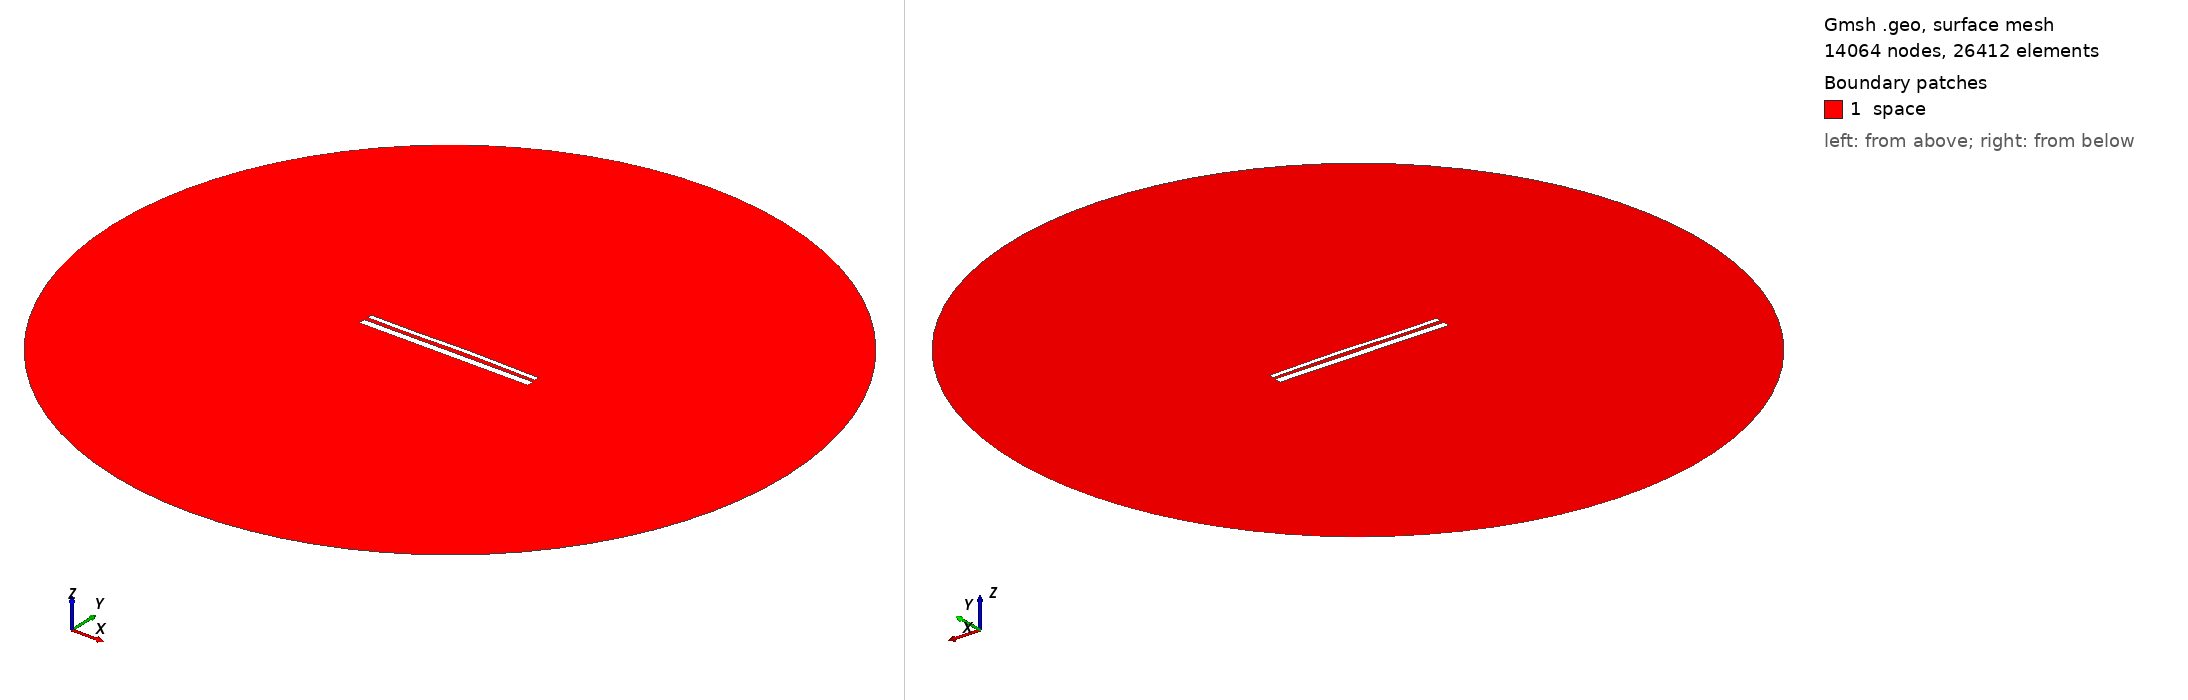

Gmsh geometry script, surface-meshed: 14064 nodes, 26412 surface elements. Boundary patches (legend numbers): 1 space. Left view from above one corner, right view from below the opposite corner. Legend entries are the model's physical surfaces. The drawing asked Gmsh for element sizes between 1% and 20% of the model's largest extent; the script's own settings can give other sizes.

=== 13977.geo (drawn) ===
//---------------------------------------
// Geometry kernel
//---------------------------------------

SetFactory("OpenCASCADE");



//---------------------------------------
// Parameters of the geometry
//---------------------------------------

// Overetch of the upper plate
overetch = 0.5;

// Distance between the plates
distance = 2.0;

// Discretization over the x axis (for the deformation)
nx = 50; 

// Length of the plate
L = 100 - overetch; 

// Number of modes
n = 4; 

// 1st mode coefficient
coeff(1) = -0.075;
beta(1) = 0.596864 * 3.1415926535 / L;

// 2nd mode coefficient
coeff(2) = 0.15;
beta(2) = 1.49418 * 3.1415926535 / L;

// 3rd mode coefficient
coeff(3) = -0.15;
beta(3) = 2.50025 * 3.1415926535 / L;

// 4th mode coefficient
coeff(4) = -0.075;
beta(4) = 3.49999 * 3.1415926535 / L;



//---------------------------------------
// Upper plate (deformed rectangle)
//---------------------------------------

// Coordiantes of the upper plate
xmin = -50;
xmax = 50 - overetch;

// Height of the upper plate
yheight = 4 - 2 * overetch;

// Indexes of the points
UpperID[] = {};
LowerID[] = {};
LeftID[] = {};
RightID[] = {};

// Point index
p = 1;

// Horizontal edges
For i In {1:nx}
    x = xmin + (i-1)*(xmax - xmin)/(nx-1);

    y_bottom = distance / 2 + overetch;
    For j In {1:n}
        C = (Cosh(beta(j)*L) + Cos(beta(j)*L)) / (Sinh(beta(j)*L) + Sin(beta(j)*L));
        y_bottom  = y_bottom + coeff(j) * (Cosh(beta(j)*(x+50)) - Cos(beta(j)*(x+50)) - C * (Sinh(beta(j)*(x+50)) - Sin(beta(j)*(x+50))));
    EndFor

    y_top = y_bottom + yheight;

    Point(p) = {x, y_top, 0, 1.0};
    UpperID[i] = p;
    p = p + 1;

    Point(p) = {x, y_bottom, 0, 1.0};
    LowerID[i] = p;
    p = p + 1;
EndFor

// Create point lists
UpperPts[] = {}; LowerPts[] = {};
For i In {1:nx}
  UpperPts[] += {UpperID[i]};
  LowerPts[] += {LowerID[i]};
EndFor

// Build splines
Spline(1) = {UpperPts[]};
Spline(2) = {LowerPts[]};
Line(3) = {LowerPts[nx-1], UpperPts[nx-1]};
Line(4) = {LowerPts[0], UpperPts[0]};

// Build the plane surface
Curve Loop(1) = {2, 3, -1, -4};
Plane Surface(1) = {1};



//---------------------------------------
// Lower plate (rectangle)
//---------------------------------------

// Vertices
Point(1001) = {-50, -1, 0, 1.0};
Point(1002) = { 50, -1, 0, 1.0};
Point(1003) = { 50,  -5, 0, 1.0};
Point(1004) = {-50,  -5, 0, 1.0};

// Edges
Line(5) = {1001, 1002};
Line(6) = {1002, 1003};
Line(7) = {1003, 1004};
Line(8) = {1004, 1001};

// Plane surface
Line Loop(2) = {5, 6, 7, 8};
Plane Surface(2) = {2}; 



//---------------------------------------
// Outer (fictious) boundary
//---------------------------------------

// Points
Point(1005) = {0, 0, 0};       // Center
Point(1006) = {200, 0, 0};     // Start point
Point(1007) = {0, 200, 0};     // 90 degrees
Point(1008) = {-200, 0, 0};    // 180 degrees
Point(1009) = {0, -200, 0};    // 270 degrees

// Circle arcs (each needs start, center, end)
Circle(9) = {1006, 1005, 1007};
Circle(10) = {1007, 1005, 1008};
Circle(11) = {1008, 1005, 1009};
Circle(12) = {1009, 1005, 1006};

// Plane surface for the entire domain
Curve Loop(3) = {9, 10, 11, 12};
Surface(3) = {3};

// Subtract the plates from the whole domain to obtain the actual domain where we want to solve the equations
BooleanDifference{ Surface{3}; Delete; }{ Surface{1}; Surface{2}; Delete; }




//---------------------------------------
// Transfinite Lines/Curves
//---------------------------------------

// Set the number of points on the boundaries
r = 7;

// Plates
Transfinite Curve {1, 2} = 50*r Using Progression 1;
Transfinite Curve {3, 4} = 2*r Using Progression 1;
Transfinite Line {5, 7} = 50*r Using Progression 1;
Transfinite Line {6, 8} = 2*r Using Progression 1;

// Outer boundary
Transfinite Line {9, 10, 11, 12} = 20 Using Progression 1;



//---------------------------------------
// Physical groups
//---------------------------------------                

// Physical curves (boundaries)
Physical Line("force_segment", 10) = {2};
Physical Line("upper_plate", 11) = {1, 3, 4};
Physical Line("lower_plate", 12) = {5, 6, 7, 8};
Physical Line("boundary", 20) = {9, 10, 11, 12};

// Physical Surfaces
Physical Surface("space", 30) = {3};



//---------------------------------------
// 6. Generate the Mesh
//---------------------------------------

// 2D mesh generation
Mesh 2;
